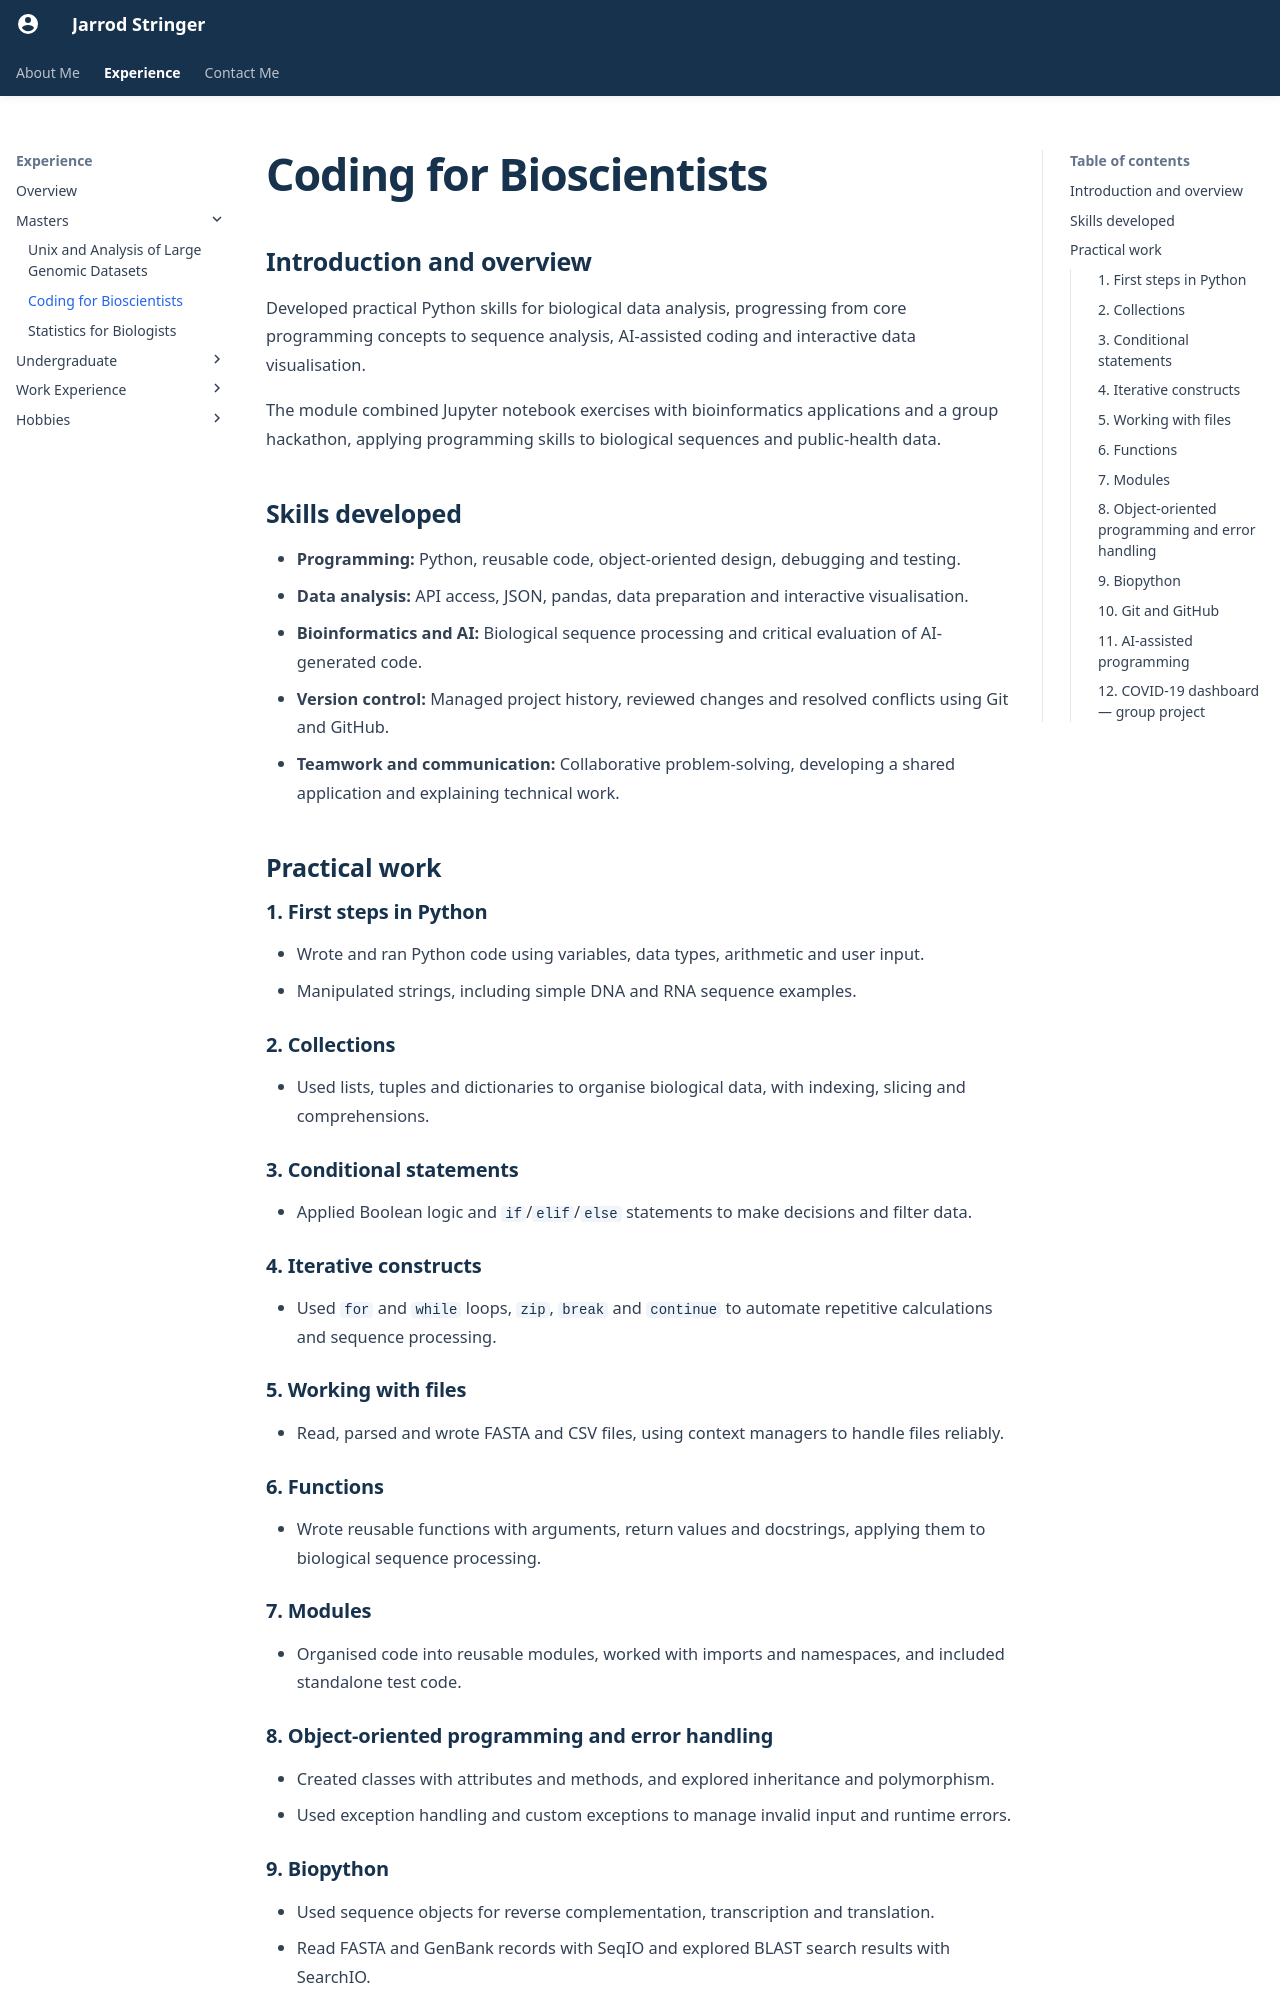

repository: JStringer13/jstringer13.github.io · page: experience/masters/Coding_for_Bioscientists/index.html · generator: mkdocs

# Coding for Bioscientists

## Introduction and overview

Developed practical Python skills for biological data analysis, progressing from core programming concepts to sequence analysis, AI-assisted coding and interactive data visualisation.

The module combined Jupyter notebook exercises with bioinformatics applications and a group hackathon, applying programming skills to biological sequences and public-health data.

## Skills developed

- **Programming:** Python, reusable code, object-oriented design, debugging and testing.
- **Data analysis:** API access, JSON, pandas, data preparation and interactive visualisation.
- **Bioinformatics and AI:** Biological sequence processing and critical evaluation of AI-generated code.
- **Version control:** Managed project history, reviewed changes and resolved conflicts using Git and GitHub.
- **Teamwork and communication:** Collaborative problem-solving, developing a shared application and explaining technical work.

## Practical work

### 1. First steps in Python

- Wrote and ran Python code using variables, data types, arithmetic and user input.
- Manipulated strings, including simple DNA and RNA sequence examples.

### 2. Collections

- Used lists, tuples and dictionaries to organise biological data, with indexing, slicing and comprehensions.

### 3. Conditional statements

- Applied Boolean logic and `if`/`elif`/`else` statements to make decisions and filter data.

### 4. Iterative constructs

- Used `for` and `while` loops, `zip`, `break` and `continue` to automate repetitive calculations and sequence processing.

### 5. Working with files

- Read, parsed and wrote FASTA and CSV files, using context managers to handle files reliably.

### 6. Functions

- Wrote reusable functions with arguments, return values and docstrings, applying them to biological sequence processing.

### 7. Modules

- Organised code into reusable modules, worked with imports and namespaces, and included standalone test code.

### 8. Object-oriented programming and error handling

- Created classes with attributes and methods, and explored inheritance and polymorphism.
- Used exception handling and custom exceptions to manage invalid input and runtime errors.

### 9. Biopython

- Used sequence objects for reverse complementation, transcription and translation.
- Read FASTA and GenBank records with SeqIO and explored BLAST search results with SearchIO.
